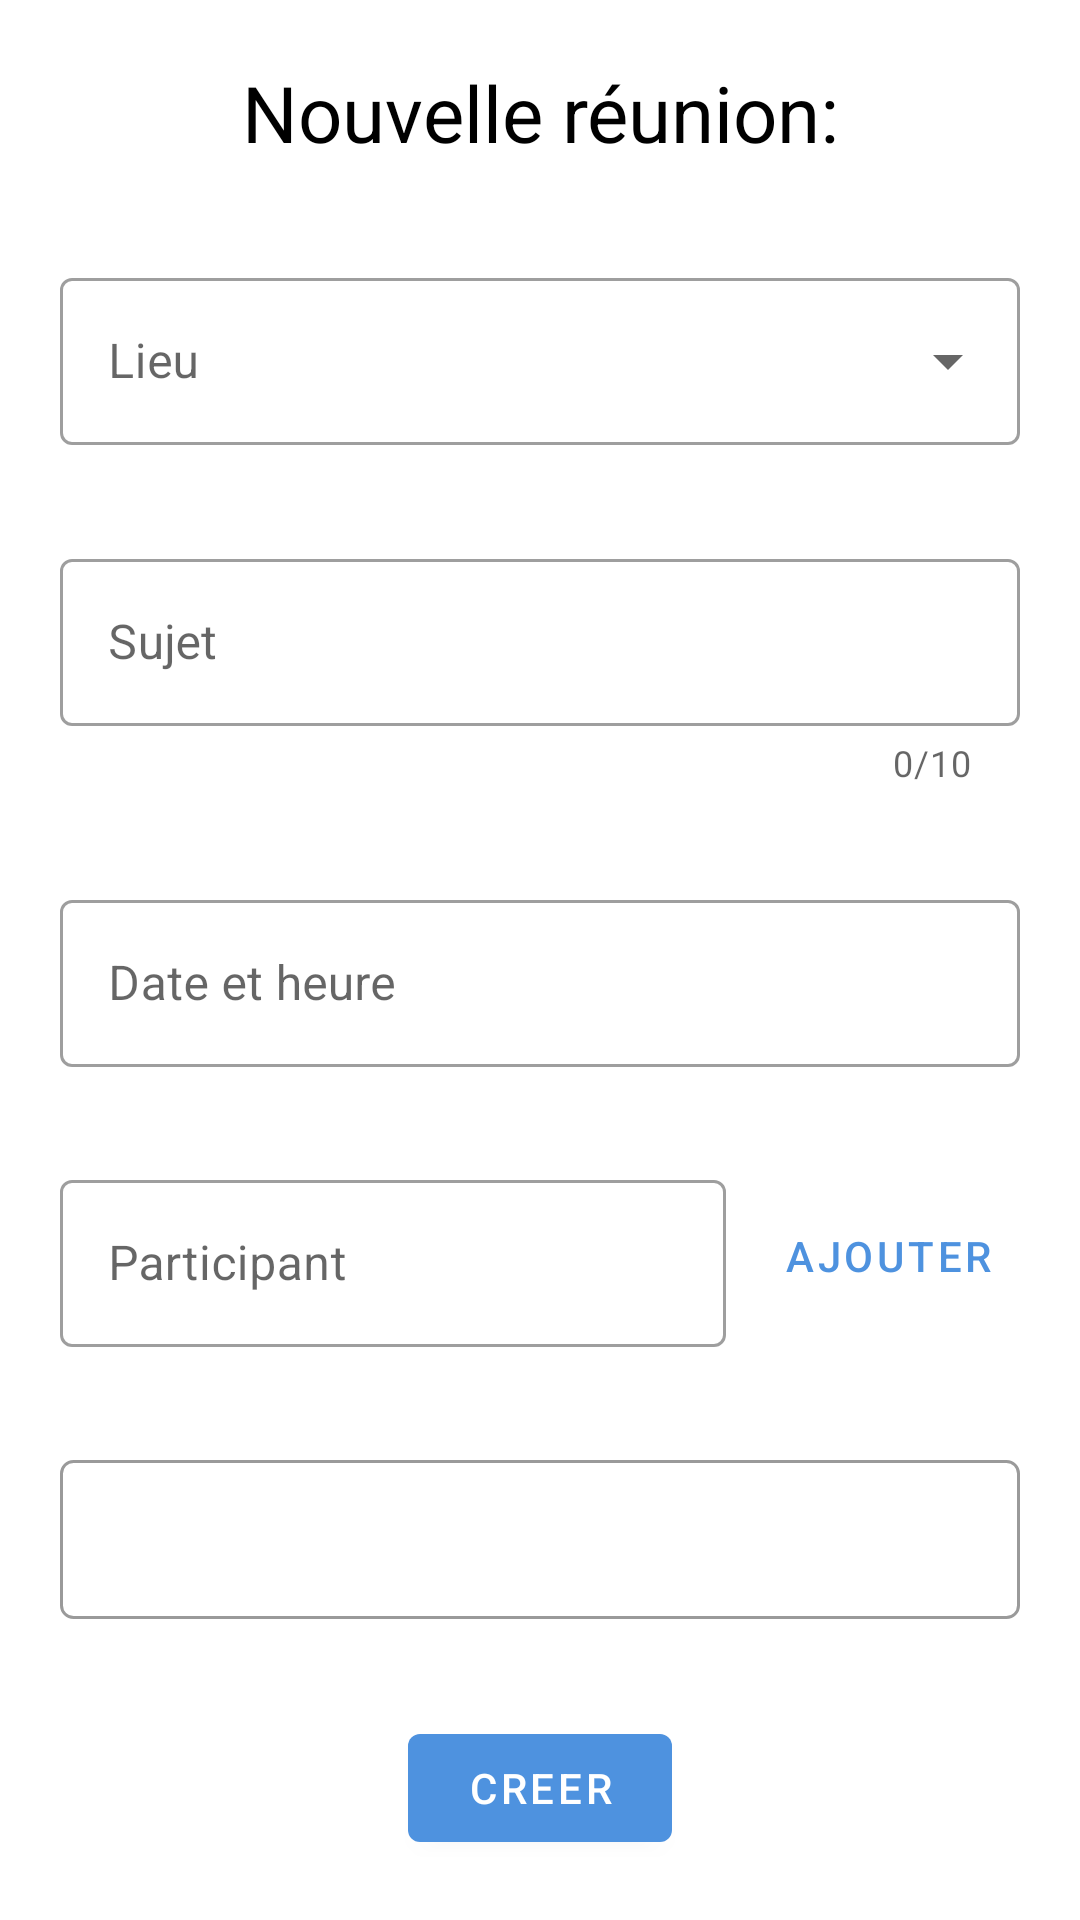

Here is an Android app screen rendered from its layout file. Give the layout XML and the strings, colors and styles it references.
<!-- AndroidManifest.xml: activity theme AppTheme.NoActionBar -->
<!-- res/layout/fragment_create_meeting.xml -->
<?xml version="1.0" encoding="utf-8"?>
<androidx.constraintlayout.widget.ConstraintLayout xmlns:android="http://schemas.android.com/apk/res/android"
    xmlns:app="http://schemas.android.com/apk/res-auto"
    android:layout_width="match_parent"
    android:layout_height="match_parent"
    android:padding="@dimen/create_meeting_window_padding">

    <TextView
        android:id="@+id/tv_create_meeting_title"
        android:layout_width="wrap_content"
        android:layout_height="wrap_content"
        android:layout_margin="@dimen/create_meeting_components_margin"
        android:text="@string/create_meeting_title"
        android:textSize="@dimen/create_meeting_title_size"
        app:layout_constraintBottom_toTopOf="@id/meeting_place_container"
        app:layout_constraintEnd_toEndOf="parent"
        app:layout_constraintStart_toStartOf="parent"
        app:layout_constraintTop_toTopOf="parent"
        app:layout_constraintVertical_chainStyle="spread_inside" />

    <com.google.android.material.textfield.TextInputLayout
        android:id="@+id/meeting_place_container"
        style="@style/Widget.MaterialComponents.TextInputLayout.OutlinedBox.ExposedDropdownMenu"
        android:layout_width="match_parent"
        android:layout_height="wrap_content"
        android:layout_margin="@dimen/create_meeting_components_margin"
        android:hint="@string/label_meeting_place"
        app:layout_constraintBottom_toTopOf="@id/meeting_topic_container"
        app:layout_constraintEnd_toEndOf="parent"
        app:layout_constraintStart_toStartOf="parent"
        app:layout_constraintTop_toBottomOf="@id/tv_create_meeting_title">

        <androidx.appcompat.widget.AppCompatAutoCompleteTextView
            android:id="@+id/spn_meeting_place"
            android:layout_width="match_parent"
            android:layout_height="wrap_content" />

    </com.google.android.material.textfield.TextInputLayout>

    <com.google.android.material.textfield.TextInputLayout
        android:id="@+id/meeting_topic_container"
        style="@style/Widget.MaterialComponents.TextInputLayout.OutlinedBox"
        android:layout_width="match_parent"
        android:layout_height="wrap_content"
        android:layout_margin="@dimen/create_meeting_components_margin"
        android:hint="@string/label_meeting_topic"
        app:counterEnabled="true"
        app:counterMaxLength="10"
        app:endIconMode="clear_text"
        app:errorEnabled="true"
        app:layout_constraintBottom_toTopOf="@id/meeting_date_time_container"
        app:layout_constraintEnd_toEndOf="parent"
        app:layout_constraintStart_toStartOf="parent"
        app:layout_constraintTop_toBottomOf="@id/meeting_place_container">

        <com.google.android.material.textfield.TextInputEditText
            android:id="@+id/meeting_topic"
            android:layout_width="match_parent"
            android:layout_height="match_parent"
            android:inputType="textCapSentences|textAutoCorrect"
            android:maxLines="1" />
    </com.google.android.material.textfield.TextInputLayout>

    <com.google.android.material.textfield.TextInputLayout
        android:id="@+id/meeting_date_time_container"
        style="@style/Widget.MaterialComponents.TextInputLayout.OutlinedBox"
        android:layout_width="match_parent"
        android:layout_height="wrap_content"
        android:layout_margin="@dimen/create_meeting_components_margin"
        android:hint="@string/label_meeting_date_time"
        app:endIconCheckable="true"
        app:endIconDrawable="@drawable/ic_event_gray_24dp"
        app:endIconMode="custom"
        app:layout_constraintBottom_toTopOf="@id/meeting_participant_container"
        app:layout_constraintEnd_toEndOf="parent"
        app:layout_constraintStart_toStartOf="parent"
        app:layout_constraintTop_toBottomOf="@id/meeting_topic_container">

        <com.google.android.material.textfield.TextInputEditText
            android:id="@+id/meeting_date_time"
            android:layout_width="match_parent"
            android:layout_height="match_parent"
            android:maxLines="1" />

    </com.google.android.material.textfield.TextInputLayout>

    <com.google.android.material.textfield.TextInputLayout
        android:id="@+id/meeting_participant_container"
        style="@style/Widget.MaterialComponents.TextInputLayout.OutlinedBox"
        android:layout_width="0dp"
        android:layout_height="wrap_content"
        android:layout_margin="@dimen/create_meeting_components_margin"
        android:hint="@string/label_meeting_participant"
        app:layout_constraintBottom_toTopOf="@id/tv_participants"
        app:layout_constraintEnd_toStartOf="@id/btn_add_participant"
        app:layout_constraintStart_toStartOf="parent"
        app:layout_constraintTop_toBottomOf="@id/meeting_date_time_container">

        <com.google.android.material.textfield.TextInputEditText
            android:id="@+id/meeting_participant"
            android:layout_width="match_parent"
            android:layout_height="match_parent"
            android:inputType="textWebEmailAddress" />
    </com.google.android.material.textfield.TextInputLayout>

    <Button
        android:id="@+id/btn_add_participant"
        style="@style/Widget.MaterialComponents.Button.TextButton"
        android:layout_width="wrap_content"
        android:layout_height="wrap_content"
        android:layout_margin="@dimen/create_meeting_components_margin"
        android:text="@string/buton_label_add_participant"
        app:layout_constraintBottom_toBottomOf="@id/meeting_participant_container"
        app:layout_constraintEnd_toEndOf="parent"
        app:layout_constraintStart_toEndOf="@id/meeting_participant_container"
        app:layout_constraintTop_toTopOf="@id/meeting_participant_container" />

    <TextView
        android:id="@+id/tv_participants"
        android:layout_width="match_parent"
        android:layout_height="wrap_content"
        android:layout_marginStart="@dimen/create_meeting_components_margin"
        android:layout_marginTop="10dp"
        android:layout_marginEnd="@dimen/create_meeting_components_margin"
        android:layout_marginBottom="@dimen/create_meeting_components_margin"
        android:background="@drawable/textview_border"
        android:ellipsize="end"
        android:maxLines="6"
        android:minHeight="@dimen/create_meeting_min_height_textview"
        android:textSize="17sp"
        app:layout_constraintBottom_toTopOf="@id/btn_save_meeting"
        app:layout_constraintEnd_toEndOf="parent"
        app:layout_constraintStart_toStartOf="parent"
        app:layout_constraintTop_toBottomOf="@id/meeting_participant_container" />

    <Button
        android:id="@+id/btn_save_meeting"
        android:layout_width="wrap_content"
        android:layout_height="wrap_content"
        android:layout_margin="@dimen/create_meeting_components_margin"
        android:text="@string/buton_label_save_meeting"
        app:layout_constraintBottom_toBottomOf="parent"
        app:layout_constraintEnd_toEndOf="parent"
        app:layout_constraintStart_toStartOf="parent"
        app:layout_constraintTop_toBottomOf="@id/tv_participants" />

</androidx.constraintlayout.widget.ConstraintLayout>
<!-- resources referenced by this layout -->
<resources>
  <dimen name="create_meeting_components_margin">5dp</dimen>
  <dimen name="create_meeting_min_height_textview">53dp</dimen>
  <dimen name="create_meeting_title_size">26sp</dimen>
  <dimen name="create_meeting_window_padding">15dp</dimen>
  <!-- drawable textview_border (drawable) -->
  <?xml version="1.0" encoding="utf-8"?>
  <selector xmlns:android="http://schemas.android.com/apk/res/android">
      <item>
          <shape android:shape="rectangle">
              <solid android:color="@color/design_default_color_background" />
              <stroke android:width="1dp" android:color="@color/textview_stroke" />
              <corners android:radius="4dp" />
          </shape>
      </item>
  </selector>
  <string name="buton_label_add_participant">AJOUTER</string>
  <string name="buton_label_save_meeting">CREER</string>
  <string name="create_meeting_title">Nouvelle réunion:</string>
  <string name="label_meeting_date_time">Date et heure</string>
  <string name="label_meeting_participant">Participant</string>
  <string name="label_meeting_place">Lieu</string>
  <string name="label_meeting_topic">Sujet</string>
  <style name="AppTheme.NoActionBar">
          <item name="windowActionBar">false</item>
          <item name="windowNoTitle">true</item>
      </style>
  <color name="textview_stroke">#BF787878</color>
</resources>
